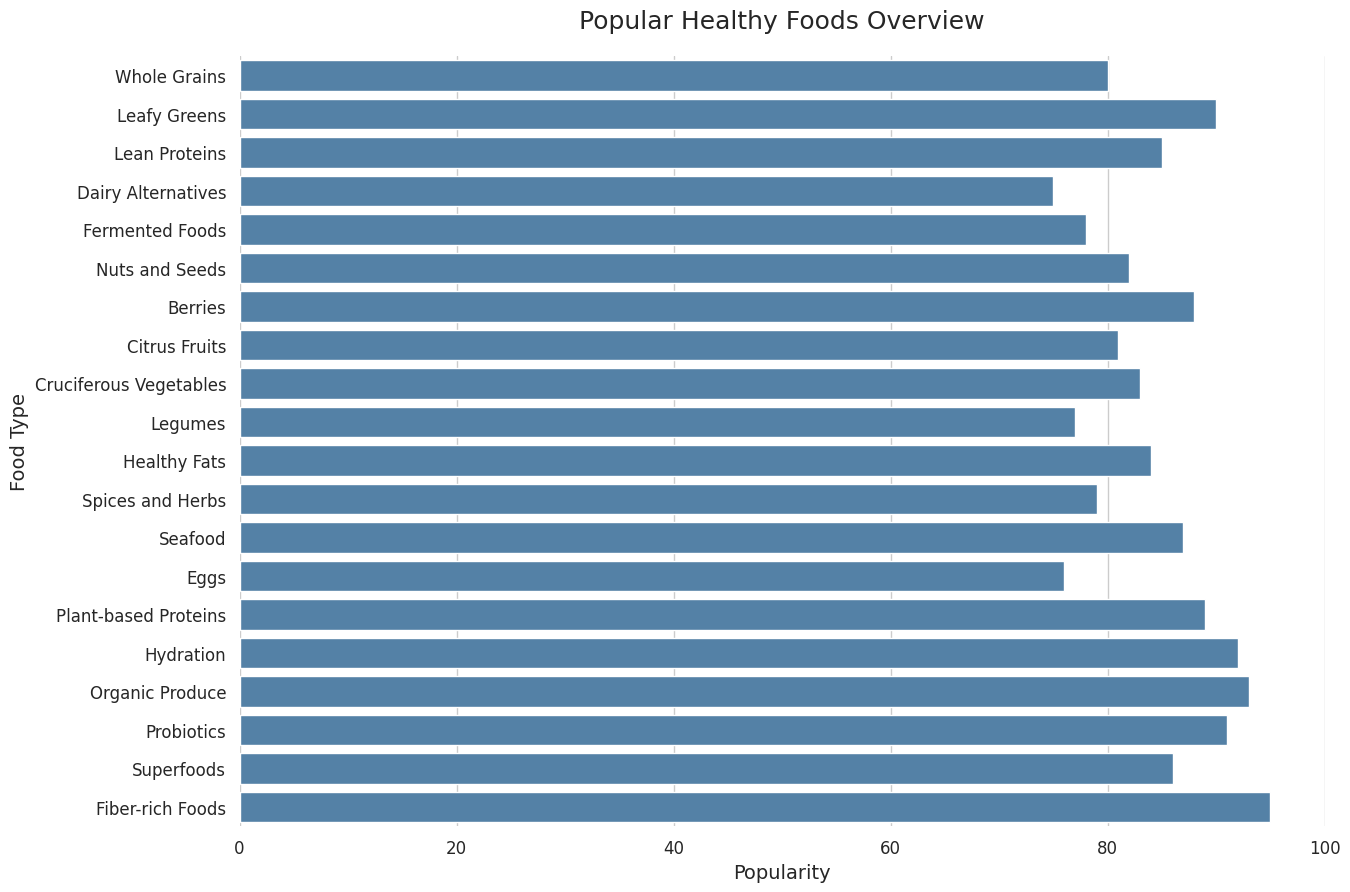

Write Python code to recreate this figure.
import seaborn as sns
import pandas as pd
import matplotlib.pyplot as plt

data = {
    'Topic': ['Whole Grains', 'Leafy Greens', 'Lean Proteins', 'Dairy Alternatives', 'Fermented Foods', 'Nuts and Seeds', 'Berries', 
              'Citrus Fruits', 'Cruciferous Vegetables', 'Legumes', 'Healthy Fats', 'Spices and Herbs', 'Seafood', 'Eggs', 
              'Plant-based Proteins', 'Hydration', 'Organic Produce', 'Probiotics', 'Superfoods', 'Fiber-rich Foods'],
    'Popularity': [80, 90, 85, 75, 78, 82, 88, 81, 83, 77, 84, 79, 87, 76, 89, 92, 93, 91, 86, 95]
}

df = pd.DataFrame(data)

sns.set_theme(style="whitegrid")

plt.figure(figsize=(14, 10))  
barplot = sns.barplot(y='Topic', x='Popularity', data=df, color="#4682B4", ci=None)  

barplot.set(xlim=(0, 100))  
sns.despine(left=True, bottom=True)

plt.title('Popular Healthy Foods Overview', fontsize=18, pad=20)
plt.xlabel('Popularity', fontsize=14)
plt.ylabel('Food Type', fontsize=14)
plt.xticks(fontsize=12)
plt.yticks(fontsize=12)

plt.show()